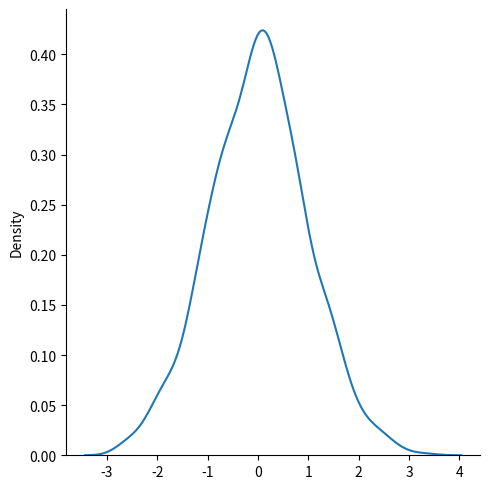

The matplotlib source for this figure:
''' Normal Distribution
The Normal Distribution is one of the most important distributions.

It is also called the Gaussian Distribution after the German mathematician Carl Friedrich Gauss.'''

import numpy as np
from numpy import random
#Generate a random normal distribution of size 2x3:
v=random.normal(size=(2,3))
print(v)

#Generate a random normal distribution of size 2x3 with mean at 1 and standard deviation of 2:
x=random.normal(loc=1,scale=2,size= (2,3))
print(x)

import matplotlib.pyplot as plt
import seaborn as sns

sns.displot(random.normal(size=1000),kind='kde')
plt.show()